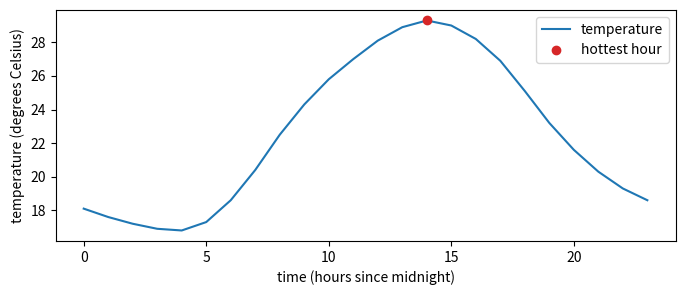

Write the Python code that produced this figure. (Note: this script raises an exception after producing the figure.)
marks = [24, 30, 18, 27, 21, 29]       # one mark per student

print(marks[0])            # first item: counting starts at zero
print(marks[-1])           # last item
print(len(marks))          # how many

marks.append(25)           # add to the end
print(marks)

marks = [24, 30, 18, 27, 21, 29]

print(marks[1:4])      # from 1 up to but not including 4
print(marks[:3])       # from the start
print(marks[3:])       # to the end
print(marks[::2])      # every second one

resit = [26, 19, 30, 22]            # marks of a resit, out of order

resit.append(23)                    # add at the end
resit.insert(1, 28)                 # add at a position
resit.remove(19)                    # remove by value
last = resit.pop()                  # remove and return the last

print(resit, "popped:", last)
print("sorted:", sorted(resit))     # a NEW sorted list
resit.sort()                        # sorts in place and returns nothing
print("in place:", resit)

names = ["Dario", "anna", "Chiara", "Bruno"]
print(sorted(names))                      # capitals first, then lowercase
print(sorted(names, key=str.lower))       # alphabetical, case ignored
print(sorted(names, key=len))             # by length, shortest first
print(sorted(resit, reverse=True))        # largest first

pairs = [("Anna", 27), ("Bruno", 21), ("Chiara", 30)]
print(sorted(pairs, key=lambda p: p[1]))  # by the mark, the second item

exam = {"Anna": 27, "Bruno": 21, "Chiara": 30}

print(exam["Bruno"])          # look up by key
exam["Dario"] = 18            # add a new entry
exam["Bruno"] = 24            # change an entry after a resit
print(exam)

arm_length_m = {
    "Hanford": 4000.0,
    "Livingston": 4000.0,
    "Virgo": 3000.0,
}

print(arm_length_m["Virgo"], "m")
print("Virgo" in arm_length_m, "KAGRA" in arm_length_m)

for site, length_m in arm_length_m.items():
    print(f"{site:11s} {length_m:6.0f} m")

site = ("Virgo", 3000.0)          # a name and an arm length
name, length_m = site             # unpacking: one name per item
print(name, length_m)

pairs = list(arm_length_m.items())    # the dictionary as a list of tuples
print(pairs[0])

maths = {"Anna", "Bruno", "Chiara", "Dario"}      # students in maths
physics = {"Chiara", "Dario", "Elisa"}            # students in physics

print(sorted(maths & physics))      # in both
print(sorted(maths - physics))      # in maths only
print(len(maths | physics))         # in either, counted once

sheet = ["Anna", "Bruno", "Anna", "Chiara", "Bruno", "Anna"]
print(len(set(sheet)), "different students in", len(sheet), "names")

import numpy as np

a = np.array([1.0, 2.0, 3.0, 4.0])
print(a)
print(a.shape)      # how many, in each dimension
print(a.dtype)      # what kind of number
print(a * 2)        # every element, doubled: no loop

print(np.zeros(5))
print(np.arange(0, 10, 2))            # start, stop (excluded), step
print(np.linspace(0, 1, 5))           # start, stop (included), how many
rng = np.random.default_rng(42)       # seeded: same numbers every run
print(rng.standard_normal(4))         # random numbers, bell shaped

print([1, 2, 3] * 2)                  # a list repeats
print(np.array([1, 2, 3]) * 2)        # an array multiplies

mixed = np.array([18, 24, 27.5])
print(mixed.dtype, mixed)             # one decimal: all floats

table = np.array([[24, 27, 30],       # six students, three exams
                  [21, 18, 25], [30, 29, 28],
                  [19, 22, 18], [27, 26, 29], [20, 23, 21]])
print(table.shape, table.size, table.ndim)
print(table.mean(axis=0).round(1))    # one mean per exam
print(table.mean(axis=1).round(1))    # one mean per student

temps = np.array([18.1, 17.6, 17.2, 16.9, 16.8, 17.3, 18.6, 20.4,
                  22.5, 24.3, 25.8, 27.0, 28.1, 28.9, 29.3, 29.0,
                  28.2, 26.9, 25.1, 23.2, 21.6, 20.3, 19.3, 18.6])
hours = np.arange(24)        # 0 to 23, one number per reading

print(temps.size, hours.size)
print(temps[:5])

temps_f = temps * 9 / 5 + 32          # every reading, in Fahrenheit
from_mean = temps - temps.mean()      # distance from the mean of the day

print(np.round(temps_f[:4], 1))
print(np.round(from_mean[:4], 1))

written = np.array([24, 30, 18, 27, 21, 29])   # one per student
oral = np.array([26, 28, 22, 25, 19, 30])      # same students, same order

final = 0.6 * written + 0.4 * oral     # element by element
print(final)
print(oral - written)                  # what each gained at the oral
print(oral > written)                  # True where the oral was better
print("better at the oral:", (oral > written).sum(), "of", written.size)

best = np.maximum(written, oral)        # the better part, per student
print(best)
print(np.sqrt(np.array([4.0, 9.0, 16.0])))

weights = np.array([0.2, 0.3, 0.5])     # one weight per exam
weighted = table * weights              # the row is used for every student
print(weighted.shape)
print(weighted.sum(axis=1).round(1))    # one final mark per student

import time

n = 1000000                         # one million
data = np.random.default_rng(0).normal(20, 5, n)
print(n, "values")

t0 = time.perf_counter()
total = 0.0
for value in data:
    total = total + value
mean_loop = total / n
t_loop = time.perf_counter() - t0

print(f"loop:  {t_loop * 1000:8.2f} ms   mean {mean_loop:.3f}")

t0 = time.perf_counter()
mean_array = data.mean()
t_vector = time.perf_counter() - t0

print(f"array: {t_vector * 1000:8.2f} ms   mean {mean_array:.3f}")
print(f"speedup: {t_loop / t_vector:.0f} times")
print("same answer:", np.isclose(mean_loop, mean_array))

print(temps[:5])          # the first five readings
print(temps[-5:])         # the last five

step = temps[1:] - temps[:-1]        # each reading minus the one before
print(np.round(step[:6], 1))
print(step.size, "changes from", temps.size, "readings")

hot = temps > 25          # an array of True and False, same shape

print(hot[:12])
print("hours above 25 degrees:", hot.sum())     # True counts as 1
print("their mean value:", temps[hot].mean())
print("which hours:", hours[hot])

print(f"mean     {temps.mean():.2f}")
print(f"std      {temps.std():.2f}")
print(f"max      {temps.max():.1f}")
print(f"argmax   {temps.argmax()}   <- the index, not the value")
print(f"hottest hour: {hours[temps.argmax()]}")

import matplotlib.pyplot as plt

i = temps.argmax()                        # position of the hottest hour
fig, ax = plt.subplots(figsize=(8, 3))
ax.plot(hours, temps, label='temperature')
ax.plot(hours[i], temps[i], 'o', color='tab:red', label='hottest hour')
ax.set_xlabel('time (hours since midnight)')
ax.set_ylabel('temperature (degrees Celsius)')
ax.legend()
plt.show()

per_second = 44100                     # values per second
t = np.arange(0, 1, 1 / per_second)    # the time of each value, in seconds
tone = np.sin(2 * np.pi * 440 * t)     # 440 Hz: the note A

print(t.size, tone.shape)
print(tone[:5])

from IPython.display import Audio

Audio(tone, rate=per_second)

rng = np.random.default_rng(1)
hiss = rng.standard_normal(t.size)        # loud: values around 1
quiet = 0.2 * tone                        # quiet: values up to 0.2
heard = quiet + hiss                      # two arrays add element by element

print(f"loudest tone value {quiet.max():.2f}")
print(f"loudest hiss value {np.abs(hiss).max():.2f}")
Audio(heard, rate=per_second)

n = 441                                   # the first 10 ms
fig, axes = plt.subplots(2, 1, figsize=(8, 5), sharex=True)
axes[0].plot(t[:n] * 1000, quiet[:n])
axes[0].set_ylabel('the tone alone')
axes[1].plot(t[:n] * 1000, heard[:n], color='tab:red')
axes[1].set_ylabel('tone under hiss')
axes[1].set_xlabel('time (ms)')
fig.tight_layout()
plt.show()

duration_s = 2.0
time_s = np.arange(0, duration_s, 1 / per_second)   # 2 s of values

angle = 2 * np.pi * (100 * time_s + 18.75 * time_s**4)
freq_hz = 100 + 75 * time_s**3          # the pitch at each moment
amplitude = freq_hz / freq_hz.max()     # louder as it rises
chirp = amplitude * np.sin(angle)

print(f"from {freq_hz[0]:.0f} Hz to {freq_hz[-1]:.0f} Hz in {duration_s} s")
Audio(chirp, rate=per_second)

fig, axes = plt.subplots(2, 1, figsize=(8, 5), sharex=True)
axes[0].plot(time_s, freq_hz)
axes[0].set_ylabel('frequency (Hz)')
axes[1].plot(time_s, chirp, lw=0.5)
axes[1].set_ylabel('the chirp')
axes[1].set_xlabel('time (s)')
fig.tight_layout()
plt.show()

hiss2 = rng.standard_normal(time_s.size)     # new hiss, two seconds long
buried = 0.2 * chirp + hiss2

print(f"loudest chirp value {0.2 * np.abs(chirp).max():.2f}")
print(f"loudest hiss value {np.abs(hiss2).max():.2f}")
Audio(buried, rate=per_second)

marks_list = [24, 30, 16, 27, 21, 29]       # six marks, made up

# your code here

rng = np.random.default_rng(7)
class_marks = rng.integers(14, 31, size=12)     # twelve marks, 14 to 30
print(class_marks)

# your code here

# your code here

temps2 = np.array([17.5, 17.0, 16.6, 16.4, 16.5, 17.1, 18.9, 21.2,
                   23.6, 25.7, 27.4, 28.8, 30.0, 30.9, 31.2, 30.7,
                   29.6, 28.0, 26.0, 24.0, 22.3, 21.0, 20.1, 19.4])

# your code here
